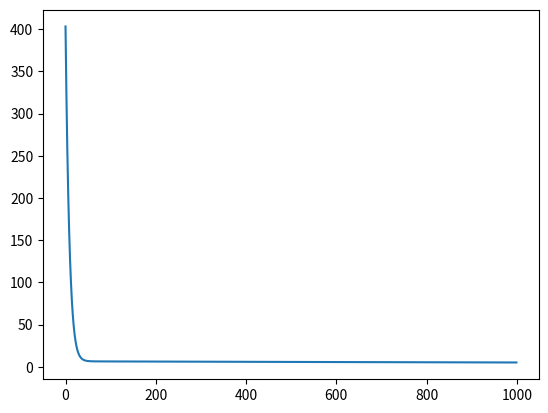

Here is the Python script that generated this plot:
import numpy as np
import pandas as pd
import matplotlib.pyplot as plt

import random as rnd

# Vou fazer duas classes dessa vez, tres classes com uma classe de Neuronio complicou muito.

class NeuralNetwork:
    def __init__(self,layers: list):
        self.layers = layers

    def forward(self,X):
        activation = X
        for i in self.layers:
            activation = i.forward(activation)
        return activation

    def backpropagation(self,X,y_train,learning_rate): # Faz BackPropagation para ajustar os parametros
        y_hat = self.forward(X)
        dA = msederivative(y_hat,y_train)
        for layer in reversed(self.layers): # Starts backpropagation from output layer
            dA = layer.backward(dA,learning_rate)

class Layer:
    def __init__(self,type,n_neurons,n_input): # n_neurons = Numero de Neuronios, n_input = Numero de Inputs
        self.size = n_neurons
        self.type = type
        self.weights = np.zeros((n_neurons,n_input))
        self.bias = np.zeros(n_neurons)
        for row_idx, row in enumerate(self.weights): # Initialize Random Weights
            for col_idx, element in enumerate(row):
                stdev = np.sqrt(2 / n_input)
                self.weights[row_idx,col_idx] = np.random.normal(0,stdev)

    def forward(self,x):
        self.bias = self.bias.reshape(1, -1)
        self.z = np.dot(x,self.weights.T) + self.bias
        self.inputs = x # Save the Inputs of The layer

        if self.type == "relu":
            self.activation = relu(self.z)
            return self.activation

        elif self.type == "linear":
            self.activation = self.z
            return self.activation

    def backward(self,dA,l):  # Derivative of Loss Function, dA = Loss Derivative
        m = self.inputs.shape[0] # M is equal to the nummber of inputs the Layer receives
        if self.type == "linear":
            self.dZ = dA
        elif self.type == "relu":
            self.aD = relu_derivative(self.z) # Sets Activation Derivative
            self.dZ = self.aD * dA # Multiplies Loss Function by Activation Derivative to get Z Derivative

        self.dW = np.dot(self.dZ.T, self.inputs)# Calculates Weight Derivative
        self.dW /= m
        self.dB = np.sum(self.dZ,axis=0,keepdims=True) / m # Sums all the dZ values over the Columns, them average them to get b gradients
        self.weights -= self.dW * l
        self.bias -= self.dB.squeeze() * l
        dA_prev = np.dot(self.dZ,self.weights) # Calculates the new loss derivative to pass to the next layers
        return dA_prev # Returns the derivative for the next layer to use



    # Ouptut Layer will be linear so this will calculate the Output layer derivative


def relu(x):
    return np.maximum(0,x)# Uses and Return the Rectified Linear Value


def msederivative(y_hat,y): # Calculates MSE derivative
    m = len(y_hat) # Size of the Samples
    diff = (y_hat - y) * (2 / m)
    return diff

def relu_derivative(z): # Calculates RELU Derivative
    return np.where(z > 0, 1, 0)

def mse(y_hat,y): # Calculates MSE Loss Function
    loss = np.sum((y_hat - y) ** 2) / len(y_hat)
    return loss





def forwardtest(): # Testing if Forwarding is done correctly
    X = np.array([[1, 2],
                  [2, 3],
                  [3, 4],
                  [4, 5]])
    layer1 = Layer("relu", 3, 2)
    layer2 = Layer("linear", 1, 3)
    layer1.weights = np.array([[0.1, 0.2],  # Neuron 1
                               [0.3, 0.4],  # Neuron 2
                               [0.5, 0.6]])
    layer1.bias = np.array([[0.1, 0.2, 0.3]])
    layer2.weights = np.array([[0.7, 0.8, 0.9]])
    layer2.bias = np.array([[0.1]])
    nn = NeuralNetwork([layer1, layer2])
    return nn.forward(X)  # Expected Values: 3.36,5.12,6.88,8.64


np.random.seed(42)
X = np.linspace(0, 10, 100).reshape(-1, 1)  # For linear dataset
noise = np.random.normal(0, 1, X.shape)
y = 3 * X + 5 + noise

# Define the neural network architecture
layer1 = Layer("relu", 10, 1)  # 1 input feature, 10 neurons
layer2 = Layer("linear", 1, 10)  # Output layer

# Initialize the neural network
nn = NeuralNetwork([layer1, layer2])
losses = []
iterations = []
for i in range(1000):
    nn.backpropagation(X,y,0.01)
    prediction = nn.forward(X)
    losses.append(mse(prediction,y))
    iterations.append(i)

print(nn.forward(X))
print(" ")
print(y)
plt.plot(iterations,losses)
plt.show()